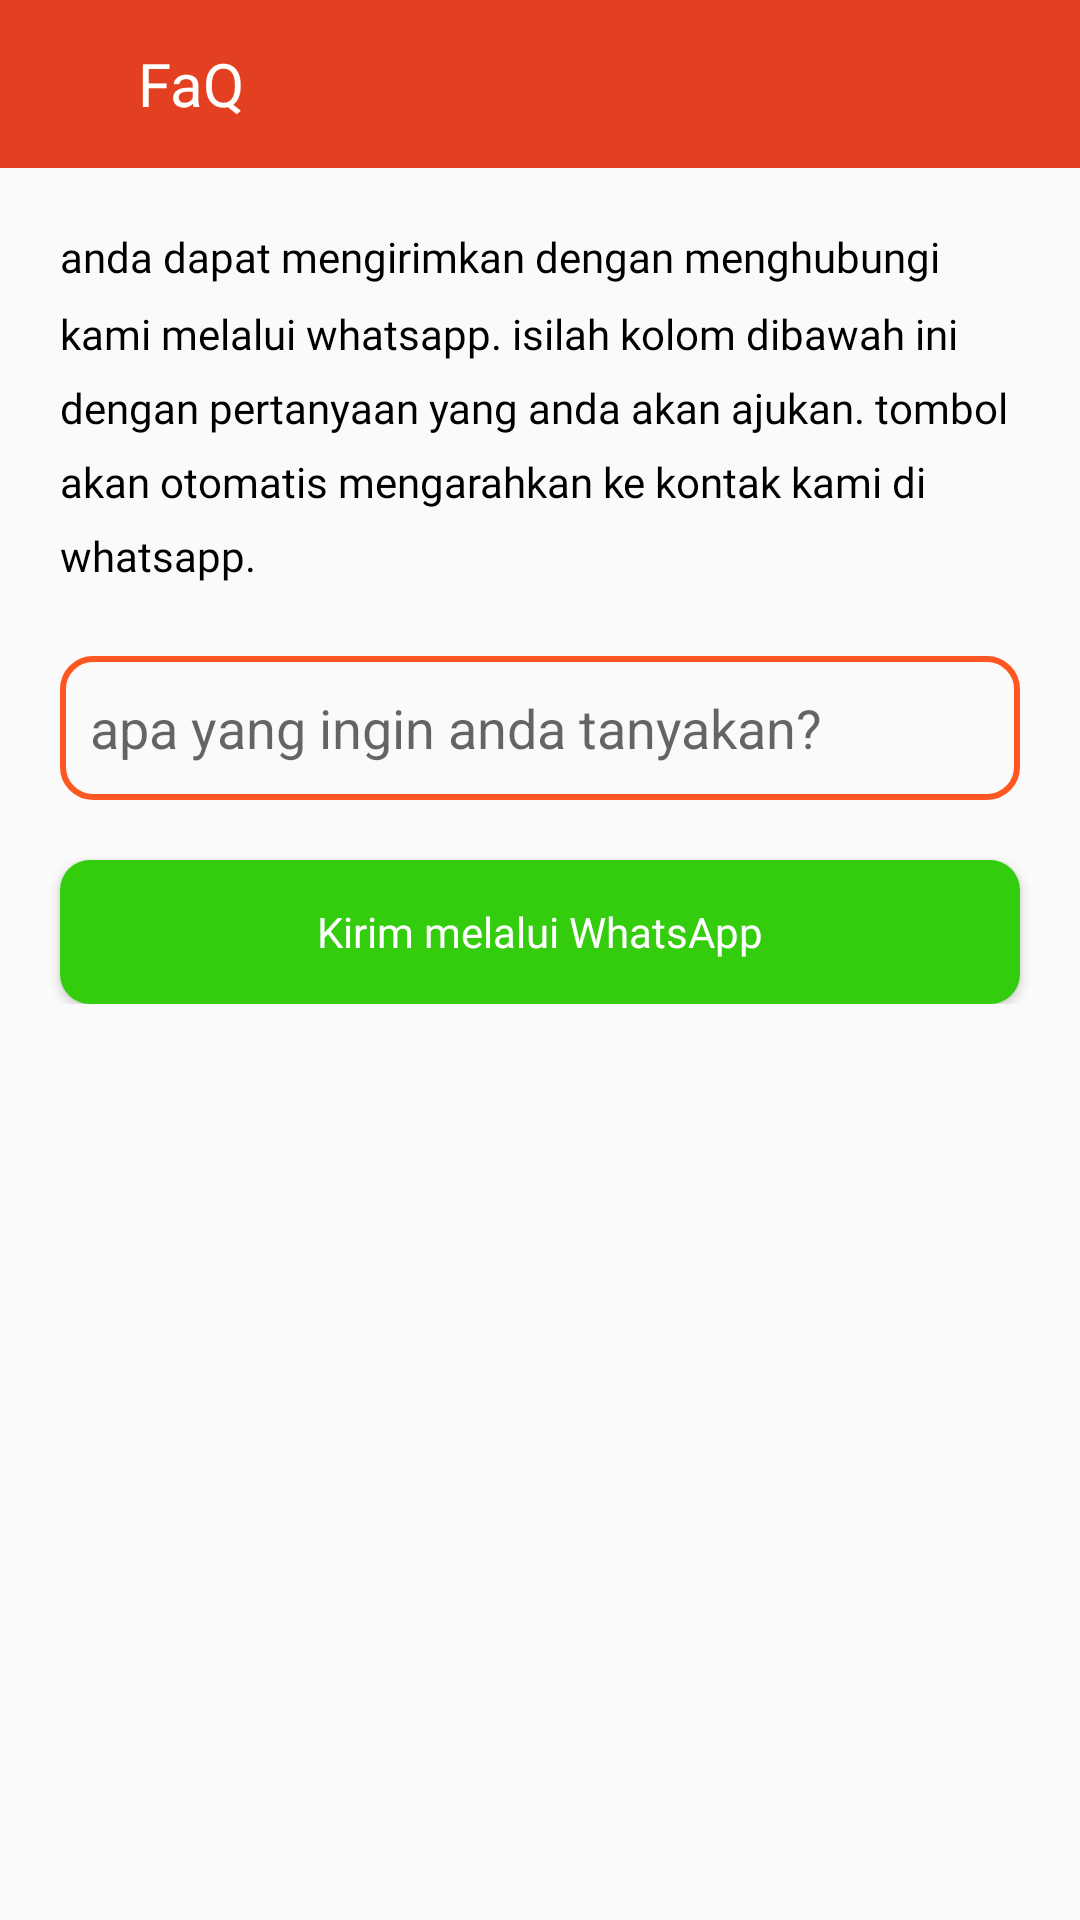

Here is an Android app screen rendered from its layout file. Give the layout XML and the strings, colors and styles it references.
<!-- AndroidManifest.xml: application theme Theme.Semesta_mitra_sejahtera -->
<!-- res/layout/faq_layout.xml -->
<?xml version="1.0" encoding="utf-8"?>
<androidx.appcompat.widget.LinearLayoutCompat xmlns:android="http://schemas.android.com/apk/res/android"
    xmlns:app="http://schemas.android.com/apk/res-auto"
    xmlns:tools="http://schemas.android.com/tools"
    android:layout_width="match_parent"
    android:layout_height="match_parent"
    tools:context=".ui.DetailArtikelActivity"
    android:orientation="vertical">
    <androidx.appcompat.widget.Toolbar
        android:layout_width="match_parent"
        android:layout_height="wrap_content"
        android:background="@color/kedua">
        <LinearLayout
            android:orientation="horizontal"
            android:layout_width="match_parent"
            android:layout_height="match_parent">
            <ImageView
                android:id="@+id/btnKembali"
                android:layout_width="wrap_content"
                android:layout_height="match_parent"
                android:src="@drawable/kembali_icon"
                android:layout_marginRight="30dp"/>
            <TextView
                android:layout_width="match_parent"
                android:layout_height="wrap_content"
                android:layout_marginRight="18dp"
                android:fontFamily="@font/poppins_medium"
                android:text="FaQ"
                android:textColor="@color/white"
                android:textAlignment="textStart"
                android:textSize="20sp" />

        </LinearLayout>
    </androidx.appcompat.widget.Toolbar>
    <ScrollView
        android:layout_width="match_parent"
        android:layout_height="wrap_content"
        android:contentDescription="artikel"
        android:scrollbars="vertical"
        android:scrollbarStyle="insideOverlay">
        <LinearLayout
            android:layout_width="match_parent"
            android:layout_height="wrap_content"
            android:orientation="vertical"
            android:layout_marginTop="20dp">

            <TextView
                android:layout_width="match_parent"
                android:layout_height="wrap_content"
                android:layout_marginHorizontal="20dp"
                android:letterSpacing="0"
                android:lineSpacingMultiplier="1.5"
                android:fontFamily="@font/poppins_medium"
                android:textColor="@color/black"
                android:text="@string/faq"
                />

            <EditText
                android:id="@+id/etPertanyaanFaq"
                android:layout_width="match_parent"
                android:layout_height="48dp"
                android:inputType="text"
                android:hint="apa yang ingin anda tanyakan?"
                android:layout_marginTop="24dp"
                android:background="@drawable/rounded_editext"
                android:layout_marginHorizontal="20dp"
                />

            <Button
                android:id="@+id/btnKirimWhatsApp"
                android:layout_width="match_parent"
                android:layout_height="wrap_content"
                android:background="@drawable/bg_btn_tambah"
                android:layout_marginHorizontal="20dp"
                android:layout_marginTop="20dp"
                android:text="Kirim melalui WhatsApp"
                android:textColor="@color/white"
                android:textAllCaps="false"
                android:fontFamily="@font/poppins_medium"
                />
        </LinearLayout>
    </ScrollView>

</androidx.appcompat.widget.LinearLayoutCompat>
<!-- resources referenced by this layout -->
<resources>
  <color name="black">#FF000000</color>
  <color name="kedua">#E24020</color>
  <color name="white">#FFFFFFFF</color>
  <!-- drawable bg_btn_tambah (drawable) -->
  <?xml version="1.0" encoding="utf-8"?>
  <shape xmlns:android="http://schemas.android.com/apk/res/android"
      android:shape="rectangle" >
      <corners android:radius="10dp" />
      <solid android:color="#33CD0D"/>
  
      <padding android:top="10dp"
          android:bottom="10dp"
          android:left="10dp"
          android:right="10dp"/>
  
  </shape>
  <!-- drawable rounded_editext (drawable) -->
  <?xml version="1.0" encoding="utf-8"?>
  <shape xmlns:android="http://schemas.android.com/apk/res/android"
      android:shape="rectangle">
      <corners android:radius="10dp" />
      <stroke android:width="2dp" android:color="@color/tema"/>
  
      <padding android:top="10dp"
          android:bottom="10dp"
          android:left="10dp"
          android:right="10dp"/>
  
  </shape>
  <string name="faq">
          anda dapat mengirimkan dengan menghubungi kami melalui whatsapp. isilah kolom dibawah ini dengan pertanyaan yang anda akan ajukan.
          tombol akan otomatis mengarahkan ke kontak kami di whatsapp.
      </string>
  <style name="Theme.Semesta_mitra_sejahtera" parent="Base.Theme.Semesta_mitra_sejahtera" />
  <color name="tema">#FF5722</color>
  <style name="Base.Theme.Semesta_mitra_sejahtera" parent="Theme.AppCompat.DayNight.NoActionBar">
          
          
          <item name="colorPrimary">#FF5722</item>
          <item name="colorPrimaryVariant">#E24020</item>
          <item name="colorOnPrimary">@color/white</item>
          <item name="android:statusBarColor">?attr/colorPrimaryVariant</item>
          <item name="colorButtonNormal">#00AFB6</item>
      </style>
</resources>
